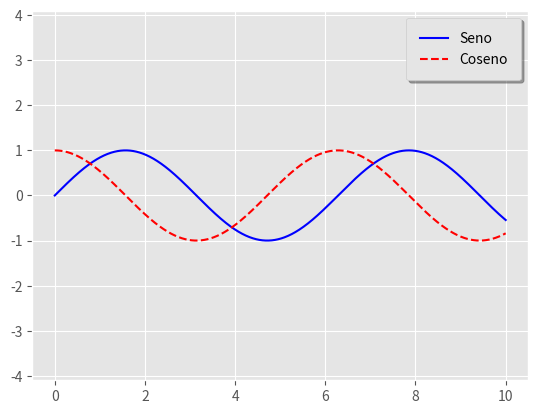

This figure's Python source:
import matplotlib.pyplot as plt
plt.style.use('ggplot')

import numpy as np

x = np.linspace(0, 10, 1000)
fig, ax = plt.subplots()
ax.plot(x, np.sin(x), '-b', label='Seno')
ax.plot(x, np.cos(x), '--r', label='Coseno')
ax.axis('equal')
leg = ax.legend();

ax.legend(loc='upper left', frameon=False)
fig

ax.legend(frameon=False, loc='lower center', ncol=2)
fig

ax.legend(fancybox=True, framealpha=1, shadow=True, borderpad=1)
fig